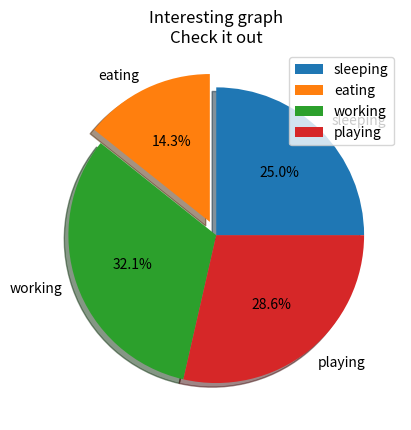

Source code (Python):
import matplotlib.pyplot as plt
import random

days = [x for x in range(5)]

sleeping = [int(random.gauss(8, 1)) for x in range(5)]
eating   = [int(random.gauss(3, 3)) for x in range(5)]
working  = [int(random.gauss(7, 2)) for x in range(5)]
playing  = [int(random.gauss(8, 5)) for x in range(5)]

slices = [sleeping[0], eating[0], working[0], playing[0]]
activities = ['sleeping', 'eating', 'working', 'playing']
plt.pie(slices,
 labels=activities,
 shadow=True,
 explode=(0,0.1,0,0),
 autopct='%1.1f%%'
)

plt.title('Interesting graph\nCheck it out')
plt.legend()
plt.show()
